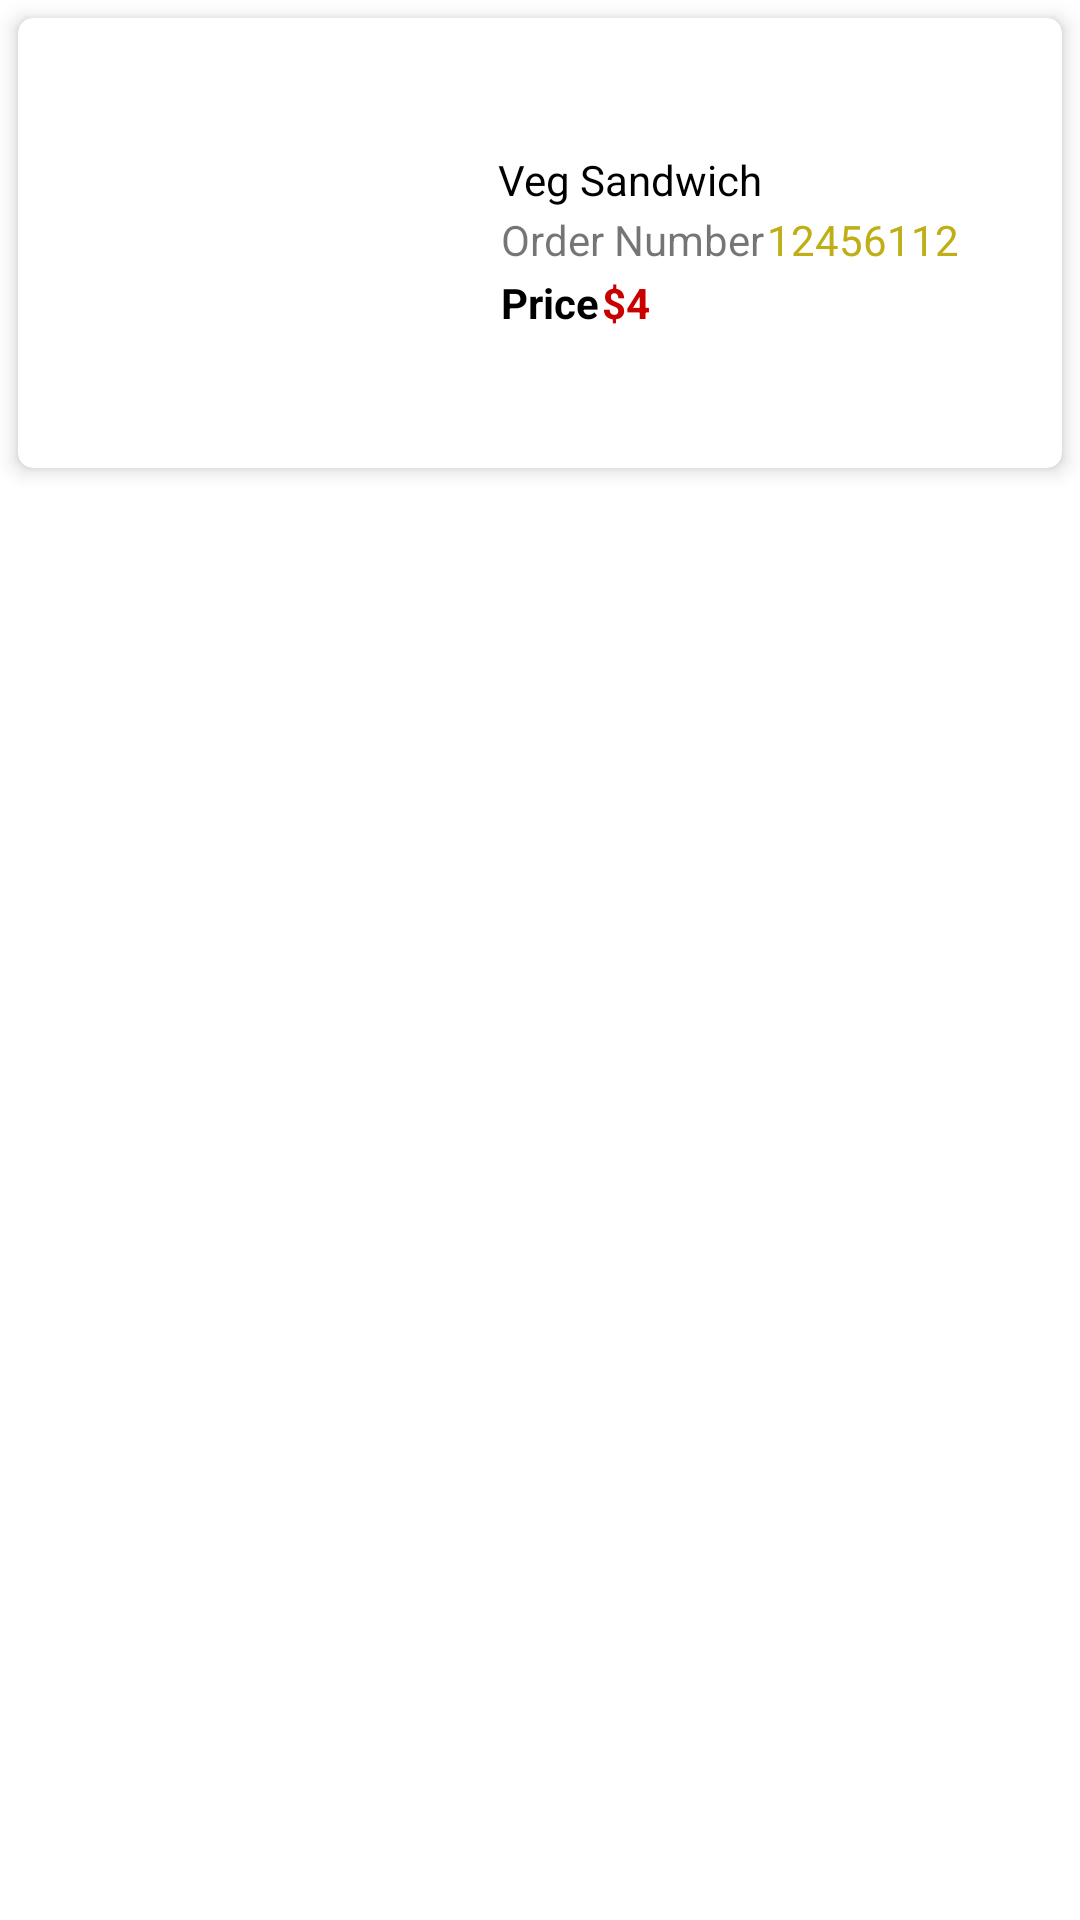

This screen was rendered from an Android layout file. Write that file and the resources it references.
<!-- AndroidManifest.xml: application theme Theme.FoodOrderApp -->
<!-- res/layout/order_sample.xml -->
<?xml version="1.0" encoding="utf-8"?>
<LinearLayout xmlns:android="http://schemas.android.com/apk/res/android"
    xmlns:app="http://schemas.android.com/apk/res-auto"
    android:layout_width="match_parent"
    android:layout_height="wrap_content"
    android:orientation="vertical">

    <androidx.cardview.widget.CardView
        android:layout_width="match_parent"
        android:layout_height="wrap_content"
        android:layout_marginEnd="6dp"
        android:layout_marginLeft="6dp"
        android:layout_marginRight="6dp"
        android:layout_marginStart="6dp"
        android:layout_marginTop="6dp"
        app:cardCornerRadius="5dp"
        app:cardElevation="4dp">

        <LinearLayout
            android:layout_width="match_parent"
            android:layout_height="150dp"
            android:orientation="horizontal">

            <ImageView
                android:id="@+id/orderImage"
                android:layout_width="300dp"
                android:layout_height="match_parent"
                android:layout_weight="1"
                android:scaleType="centerCrop"
                app:srcCompat="@drawable/chikan_sandwitch" />

            <LinearLayout
                android:layout_width="match_parent"
                android:layout_height="wrap_content"
                android:layout_gravity="center_vertical"
                android:layout_marginEnd="5dp"
                android:layout_marginLeft="10dp"
                android:layout_marginRight="5dp"
                android:layout_marginStart="10dp"
                android:layout_weight="1"
                android:orientation="vertical">

                <TextView
                    android:id="@+id/orderName"
                    android:layout_width="match_parent"
                    android:layout_height="wrap_content"
                    android:text="Veg Sandwich"
                    android:textColor="@color/black" />

                <LinearLayout
                    android:layout_width="match_parent"
                    android:layout_height="wrap_content"
                    android:orientation="horizontal">

                    <TextView
                        android:layout_width="wrap_content"
                        android:layout_height="wrap_content"
                        android:padding="1dp"
                        android:text="Order Number" />

                    <TextView
                        android:id="@+id/orderNumber"
                        android:layout_width="wrap_content"
                        android:layout_height="wrap_content"
                        android:text="12456112"
                        android:textColor="@color/lightYellow" />
                </LinearLayout>

                <LinearLayout
                    android:layout_width="match_parent"
                    android:layout_height="wrap_content"
                    android:orientation="horizontal">

                    <TextView
                        android:layout_width="wrap_content"
                        android:layout_height="wrap_content"
                        android:padding="1dp"
                        android:text="Price"
                        android:textColor="@color/black"
                        android:textStyle="bold" />

                    <TextView
                        android:layout_width="wrap_content"
                        android:layout_height="wrap_content"
                        android:text="$"
                        android:textColor="@color/red"
                        android:textStyle="bold" />

                    <TextView
                        android:id="@+id/orderPrice"
                        android:layout_width="wrap_content"
                        android:layout_height="wrap_content"
                        android:text="4"
                        android:textColor="@color/red"
                        android:textStyle="bold" />
                </LinearLayout>

            </LinearLayout>

        </LinearLayout>

    </androidx.cardview.widget.CardView>
</LinearLayout>
<!-- resources referenced by this layout -->
<resources>
  <color name="black">#FF000000</color>
  <color name="lightYellow">#BFAE16</color>
  <color name="red">#CA0000</color>
  <style name="Theme.FoodOrderApp" parent="Theme.MaterialComponents.DayNight">
          
          <item name="colorPrimary">@color/purple_500</item>
          <item name="colorPrimaryVariant">@color/purple_700</item>
          <item name="colorOnPrimary">@color/white</item>
          
          <item name="colorSecondary">@color/teal_200</item>
          <item name="colorSecondaryVariant">@color/teal_700</item>
          <item name="colorOnSecondary">@color/black</item>
          
          <item name="android:statusBarColor" tools:targetApi="l">?attr/colorPrimaryVariant</item>
          
      </style>
  <color name="purple_500">#FF6200EE</color>
  <color name="purple_700">#FF3700B3</color>
  <color name="white">#FFFFFFFF</color>
  <color name="teal_200">#FF03DAC5</color>
  <color name="teal_700">#FF018786</color>
</resources>
